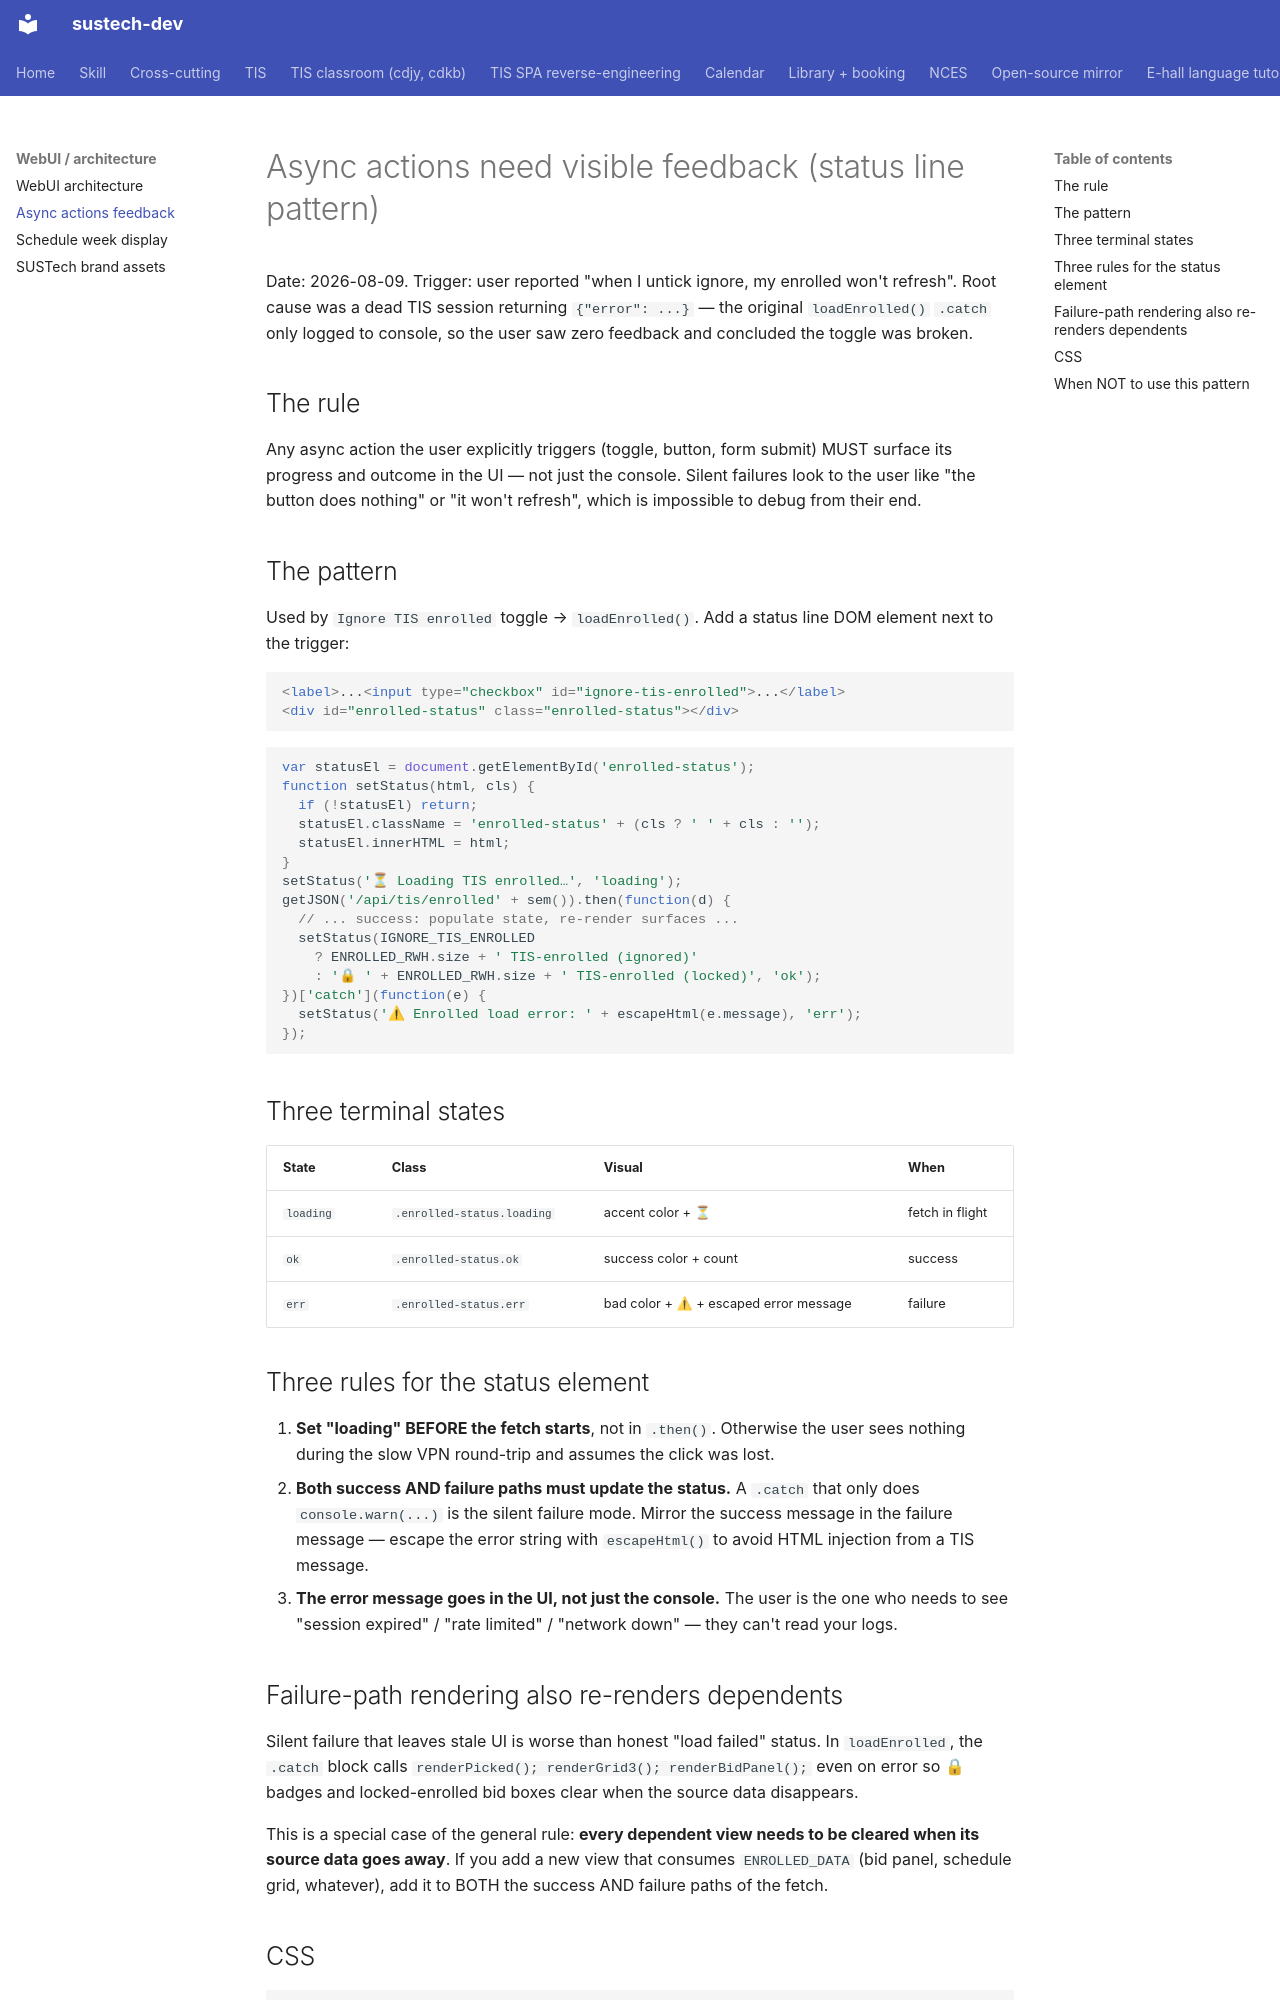

repository: dumixthestpd/sustech-dev · page: references/async-actions-visible-feedback-2026-08-09/index.html · generator: mkdocs

# Async actions need visible feedback (status line pattern)

Date: 2026-08-09.
Trigger: user reported "when I untick ignore, my enrolled won't refresh".
Root cause was a dead TIS session returning `{"error": ...}` — the
original `loadEnrolled()` `.catch` only logged to console, so the user
saw zero feedback and concluded the toggle was broken.

## The rule

Any async action the user explicitly triggers (toggle, button, form
submit) MUST surface its progress and outcome in the UI — not just
the console. Silent failures look to the user like "the button does
nothing" or "it won't refresh", which is impossible to debug from
their end.

## The pattern

Used by `Ignore TIS enrolled` toggle → `loadEnrolled()`. Add a status
line DOM element next to the trigger:

```html
<label>...<input type="checkbox" id="ignore-tis-enrolled">...</label>
<div id="enrolled-status" class="enrolled-status"></div>
```

```js
var statusEl = document.getElementById('enrolled-status');
function setStatus(html, cls) {
  if (!statusEl) return;
  statusEl.className = 'enrolled-status' + (cls ? ' ' + cls : '');
  statusEl.innerHTML = html;
}
setStatus('⏳ Loading TIS enrolled…', 'loading');
getJSON('/api/tis/enrolled' + sem()).then(function(d) {
  // ... success: populate state, re-render surfaces ...
  setStatus(IGNORE_TIS_ENROLLED
    ? ENROLLED_RWH.size + ' TIS-enrolled (ignored)'
    : '🔒 ' + ENROLLED_RWH.size + ' TIS-enrolled (locked)', 'ok');
})['catch'](function(e) {
  setStatus('⚠ Enrolled load error: ' + escapeHtml(e.message), 'err');
});
```

## Three terminal states

| State | Class | Visual | When |
|-------|-------|--------|------|
| `loading` | `.enrolled-status.loading` | accent color + ⏳ | fetch in flight |
| `ok` | `.enrolled-status.ok` | success color + count | success |
| `err` | `.enrolled-status.err` | bad color + ⚠ + escaped error message | failure |

## Three rules for the status element

1. **Set "loading" BEFORE the fetch starts**, not in `.then()`. Otherwise
   the user sees nothing during the slow VPN round-trip and assumes
   the click was lost.
2. **Both success AND failure paths must update the status.** A `.catch`
   that only does `console.warn(...)` is the silent failure mode. Mirror
   the success message in the failure message — escape the error
   string with `escapeHtml()` to avoid HTML injection from a TIS
   message.
3. **The error message goes in the UI, not just the console.** The user
   is the one who needs to see "session expired" / "rate limited" /
   "network down" — they can't read your logs.

## Failure-path rendering also re-renders dependents

Silent failure that leaves stale UI is worse than honest "load failed"
status. In `loadEnrolled`, the `.catch` block calls
`renderPicked(); renderGrid3(); renderBidPanel();` even on error so
🔒 badges and locked-enrolled bid boxes clear when the source data
disappears.

This is a special case of the general rule: **every dependent view
needs to be cleared when its source data goes away**. If you add a
new view that consumes `ENROLLED_DATA` (bid panel, schedule grid,
whatever), add it to BOTH the success AND failure paths of the
fetch.
